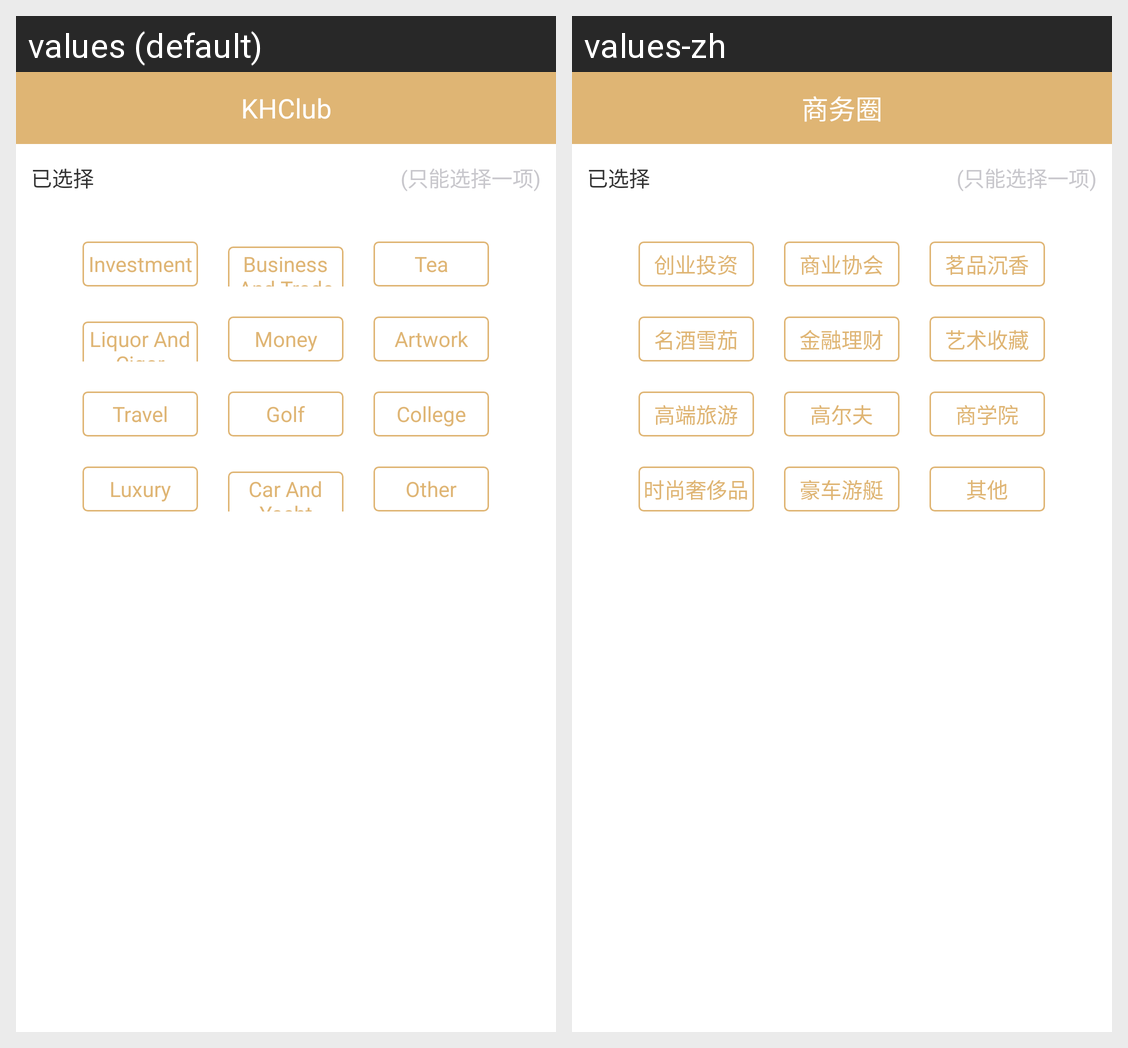

Here is an Android app screen in its default locale and in the app's own translations. Write out the translated-string differences for the strings that appear on this screen.
Android screen res/layout/activity_choice_label.xml rendered under 2 locales, left to right: values (default), values-zh. Device: Nexus 5 (rendered at 1080×1920; each locale shown at half size, 540×960, under a caption strip naming it); theme android:Theme.Light.NoTitleBar.
Strings drawn on this screen, with the default value and each locale's value (text and hints the layout hard-codes, and strings that could not be matched under every locale, appear in the picture but are not listed):

investment
  values: Investment
  values-zh: 创业投资

business_trade
  values: Business And Trade
  values-zh: 商业协会

tea
  values: Tea
  values-zh: 茗品沉香

liquor_cigar
  values: Liquor And Cigar
  values-zh: 名酒雪茄

money
  values: Money
  values-zh: 金融理财

artwork
  values: Artwork
  values-zh: 艺术收藏

travel
  values: Travel
  values-zh: 高端旅游

golf
  values: Golf
  values-zh: 高尔夫

college
  values: College
  values-zh: 商学院

luxury
  values: Luxury
  values-zh: 时尚奢侈品

car_yacht
  values: Car And Yacht
  values-zh: 豪车游艇

other
  values: Other
  values-zh: 其他

app_name
  values: KHClub
  values-zh: 商务圈
